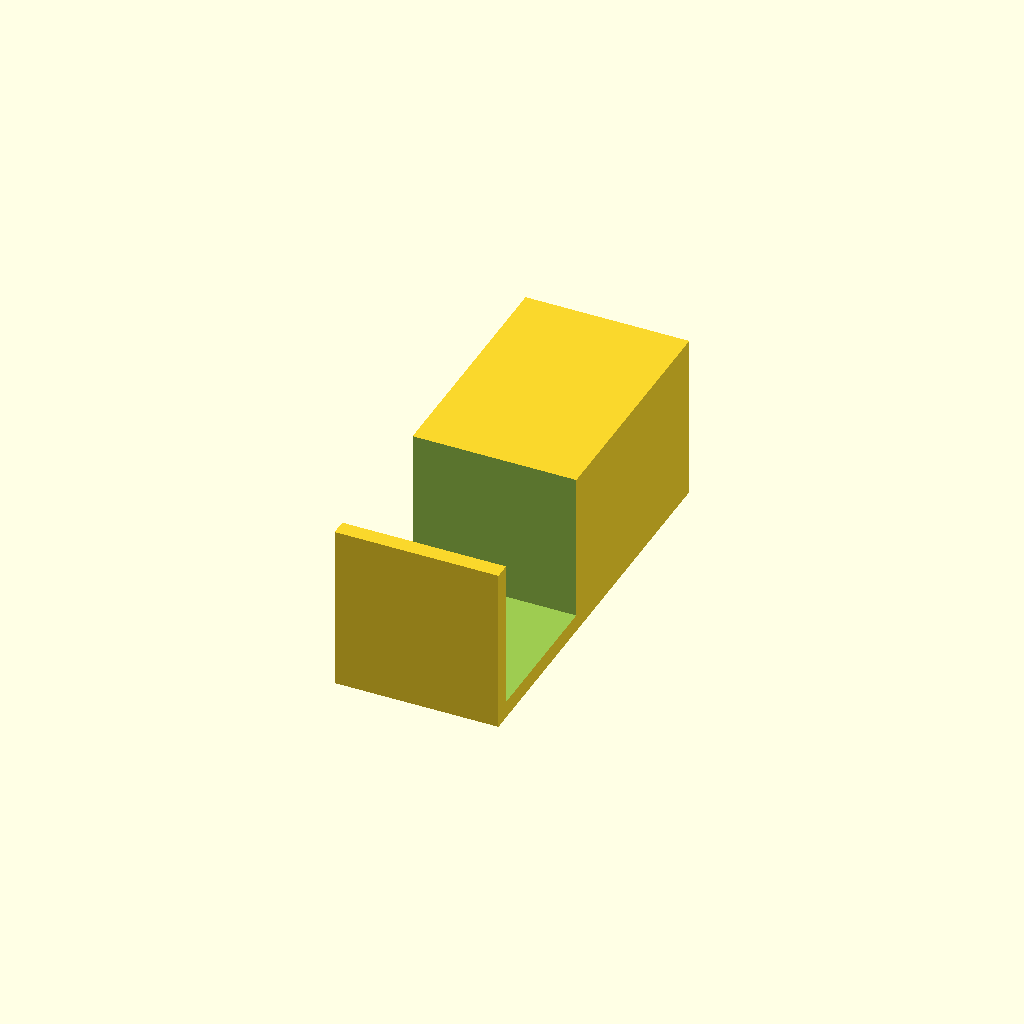
Cell 1: the model at its default parameters.
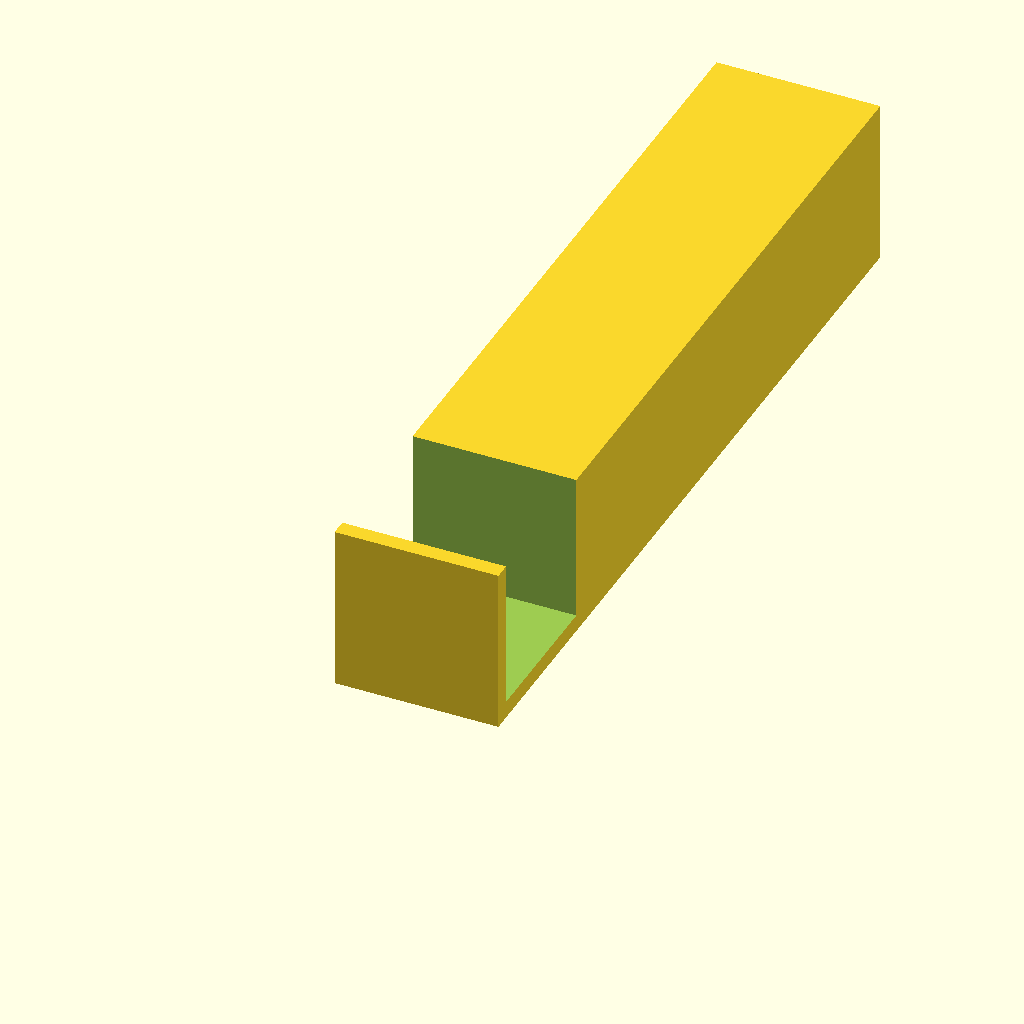
Cell 2 — length set to 100, the other parameters unchanged.
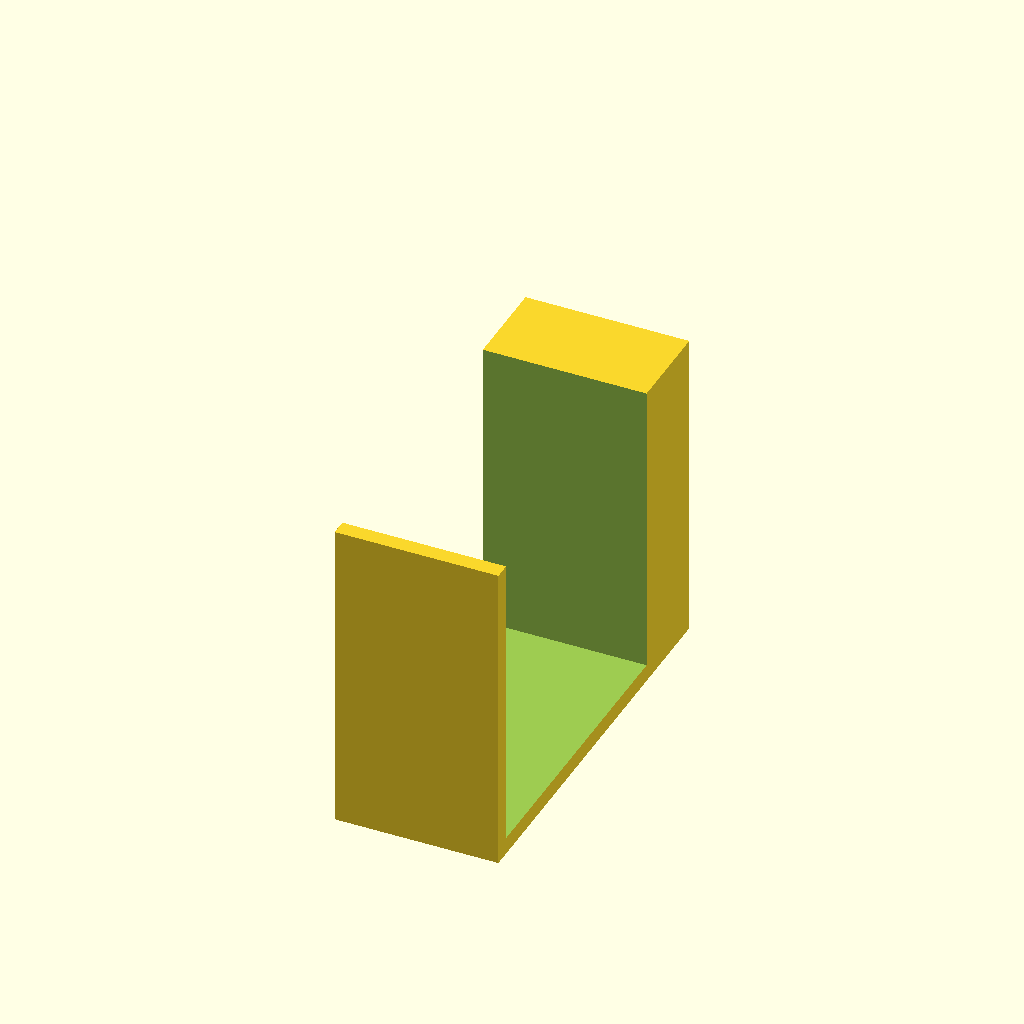
Cell 3 — gap set to 36.8, the other parameters unchanged.
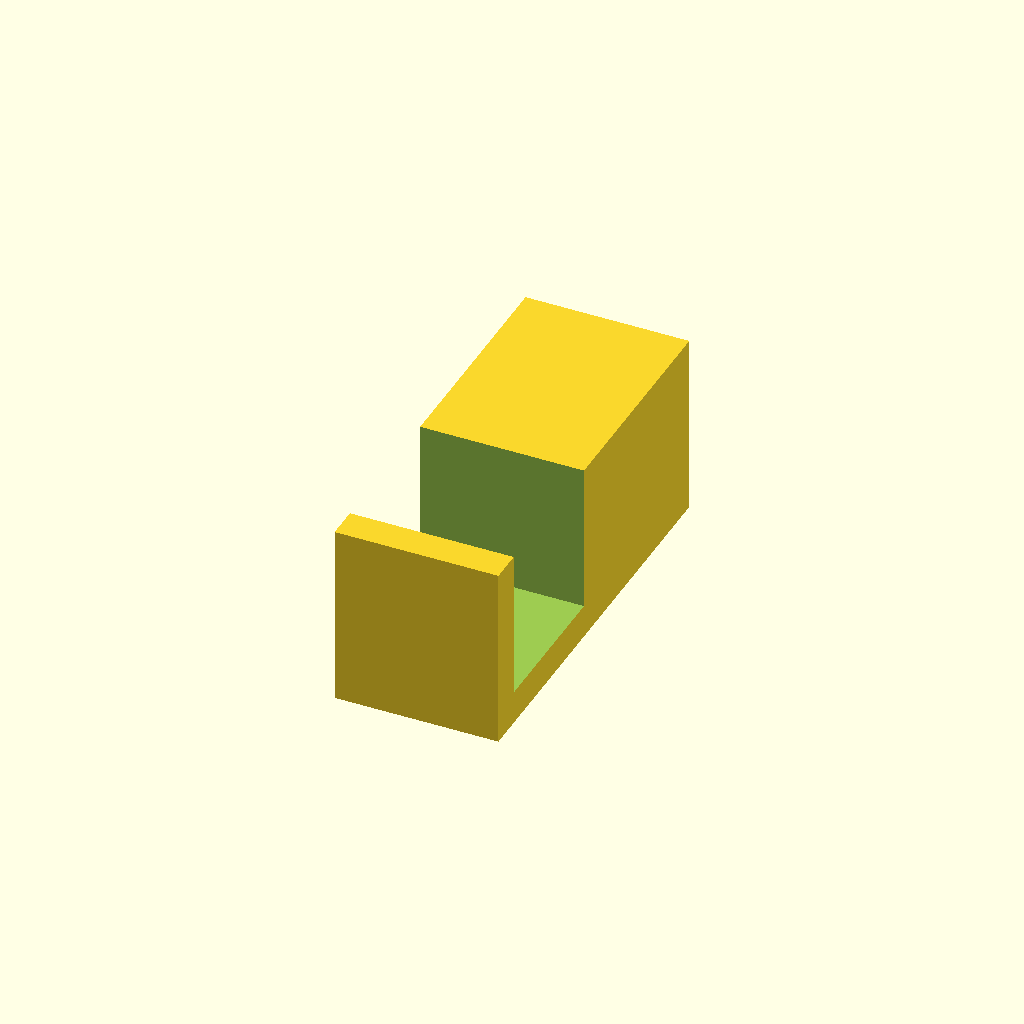
Cell 4 — wall set to 4, the other parameters unchanged.
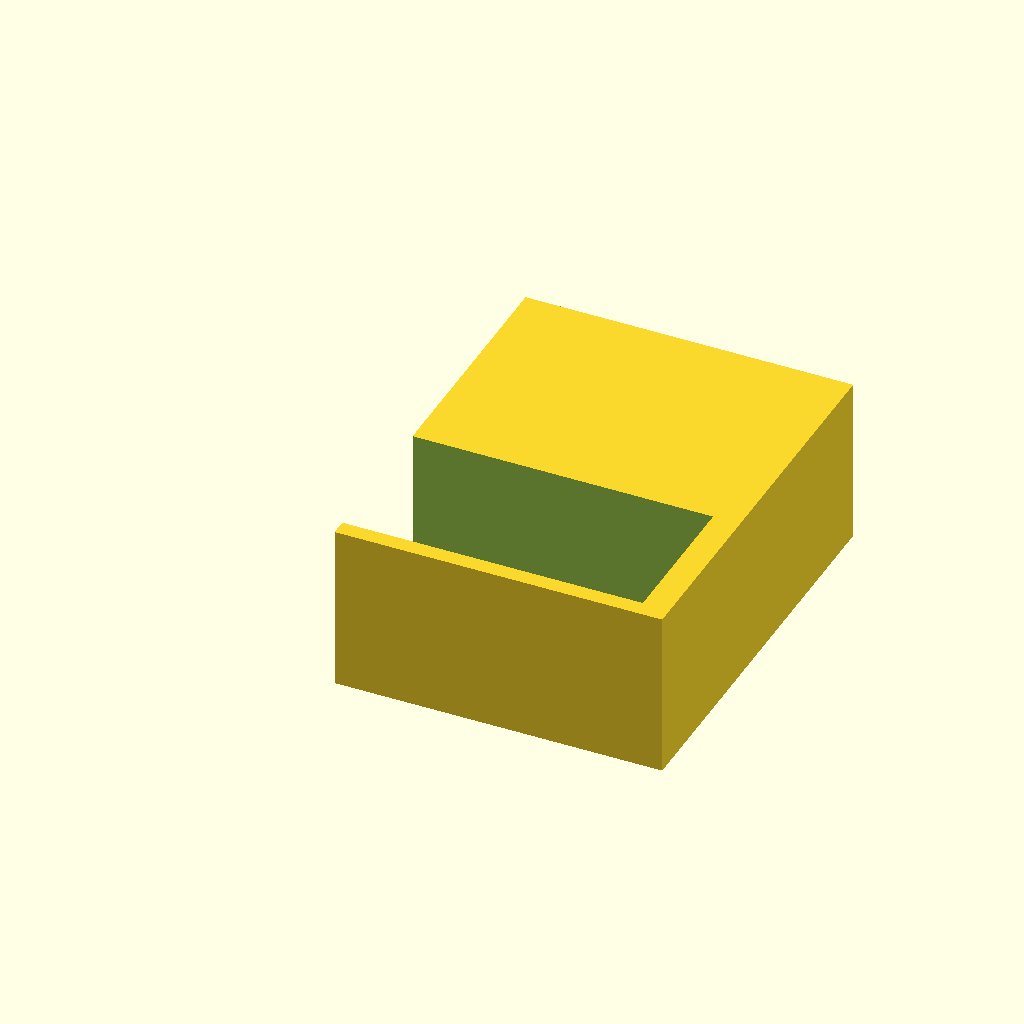
Cell 5: width = 40 (everything else at default).
One fixed orthographic camera (rotation 55°, 0°, 25°; colour scheme Cornfield) for every cell.
Source of the model, tools/handle.scad:
length = 50;
gap = 18.4;
wall = 2;
height = gap + wall;
width = 20;
$fn = 128;

mirror([0,0,180])  difference() {
  cube([width, length, height]);
  
  translate([-0.1,wall,-0.1]) cube([gap*2, gap, gap]);

}
Parameter table extracted from the source (name, type, default, range or options):
length: number, default 50
gap: number, default 18.4
wall: number, default 2
width: number, default 20
